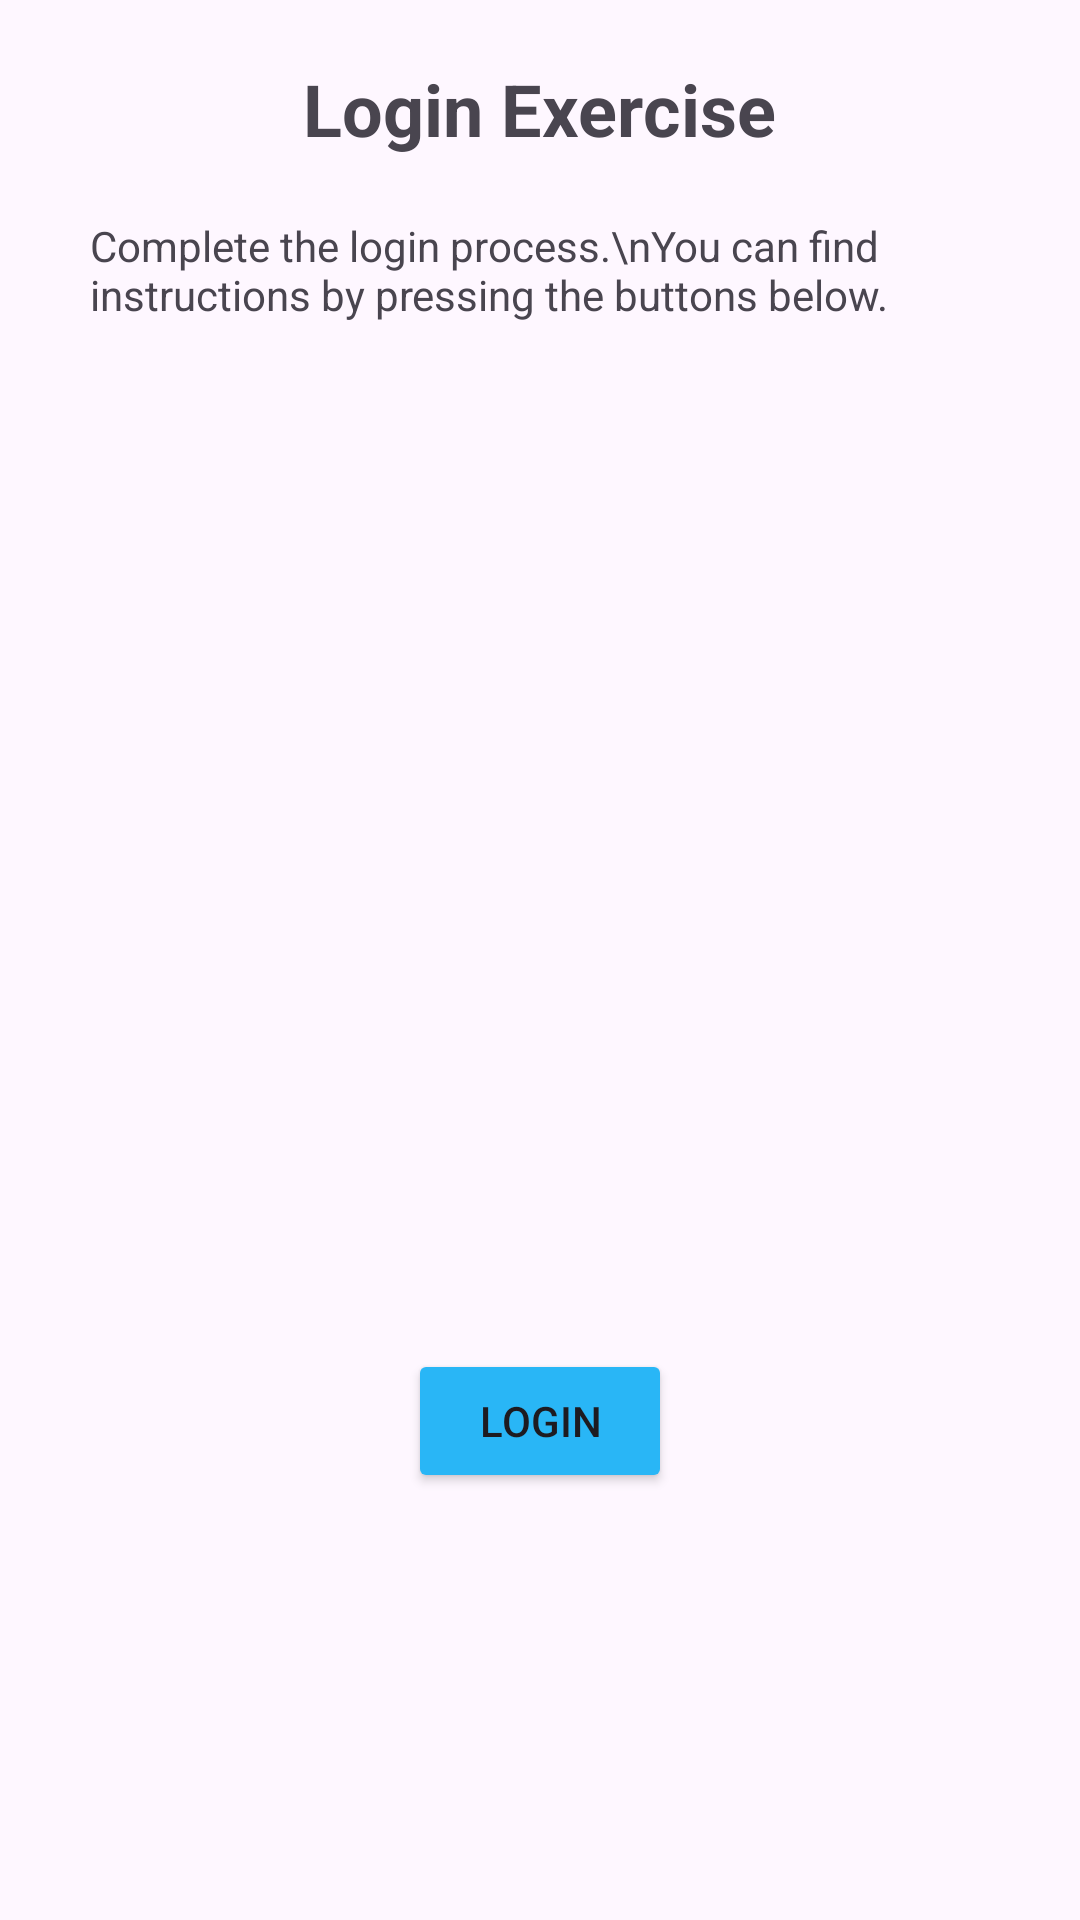

Layout XML and referenced resources for this Android screen:
<!-- AndroidManifest.xml: application theme Theme.LoginExercise -->
<!-- res/layout/activity_main.xml -->
<?xml version="1.0" encoding="utf-8"?>
<RelativeLayout xmlns:android="http://schemas.android.com/apk/res/android"
    xmlns:app="http://schemas.android.com/apk/res-auto"
    xmlns:tools="http://schemas.android.com/tools"
    android:id="@+id/main"
    android:layout_width="match_parent"
    android:layout_height="match_parent"
    tools:context=".MainActivity">

    <LinearLayout
        android:id="@+id/titles_layout"
        android:layout_width="match_parent"
        android:layout_height="wrap_content"
        android:orientation="vertical"
        android:layout_centerHorizontal="true"
        android:gravity="center">

        <com.google.android.material.textview.MaterialTextView
            android:id="@+id/title"
            android:layout_width="wrap_content"
            android:layout_height="wrap_content"
            android:layout_marginTop="20dp"
            android:textSize="24sp"
            android:textStyle="bold"
            android:text="Login Exercise"/>

        <com.google.android.material.textview.MaterialTextView
            android:id="@+id/subtext"
            android:layout_width="300dp"
            android:layout_height="wrap_content"
            android:layout_marginTop="20dp"
            android:textSize="14sp"
            android:text="Complete the login process.\nYou can find instructions by pressing the buttons below."/>

    </LinearLayout>

    <LinearLayout
        android:id="@+id/conditions_layout"
        android:layout_width="match_parent"
        android:layout_height="wrap_content"
        android:orientation="vertical"
        android:gravity="center"
        android:layout_centerHorizontal="true"
        android:layout_below="@id/titles_layout"
        android:layout_marginTop="16dp">

        <com.google.android.material.imageview.ShapeableImageView
            android:id="@+id/condition1"
            android:layout_width="30dp"
            android:layout_height="30dp"
            android:layout_marginVertical="16dp"
            android:src="@drawable/undone"/>

        <com.google.android.material.imageview.ShapeableImageView
            android:id="@+id/condition2"
            android:layout_width="30dp"
            android:layout_height="30dp"
            android:layout_marginVertical="16dp"
            android:src="@drawable/undone"/>

        <com.google.android.material.imageview.ShapeableImageView
            android:id="@+id/condition3"
            android:layout_width="30dp"
            android:layout_height="30dp"
            android:layout_marginVertical="16dp"
            android:src="@drawable/undone"/>

        <com.google.android.material.imageview.ShapeableImageView
            android:id="@+id/condition4"
            android:layout_width="30dp"
            android:layout_height="30dp"
            android:layout_marginVertical="16dp"
            android:src="@drawable/undone"/>

        <com.google.android.material.imageview.ShapeableImageView
            android:id="@+id/condition5"
            android:layout_width="30dp"
            android:layout_height="30dp"
            android:layout_marginVertical="16dp"
            android:src="@drawable/undone"/>

    </LinearLayout>

    <Button
        android:id="@+id/login_BTN"
        android:layout_width="wrap_content"
        android:layout_height="wrap_content"
        android:text="Login"
        android:layout_marginTop="16dp"
        android:layout_centerHorizontal="true"
        android:layout_below="@id/conditions_layout"

        android:backgroundTint="#29B6F6"/>


</RelativeLayout>
<!-- resources referenced by this layout -->
<resources>
  <style name="Theme.LoginExercise" parent="Base.Theme.LoginExercise" />
  <style name="Base.Theme.LoginExercise" parent="Theme.Material3.DayNight.NoActionBar">
          
          
      </style>
</resources>
